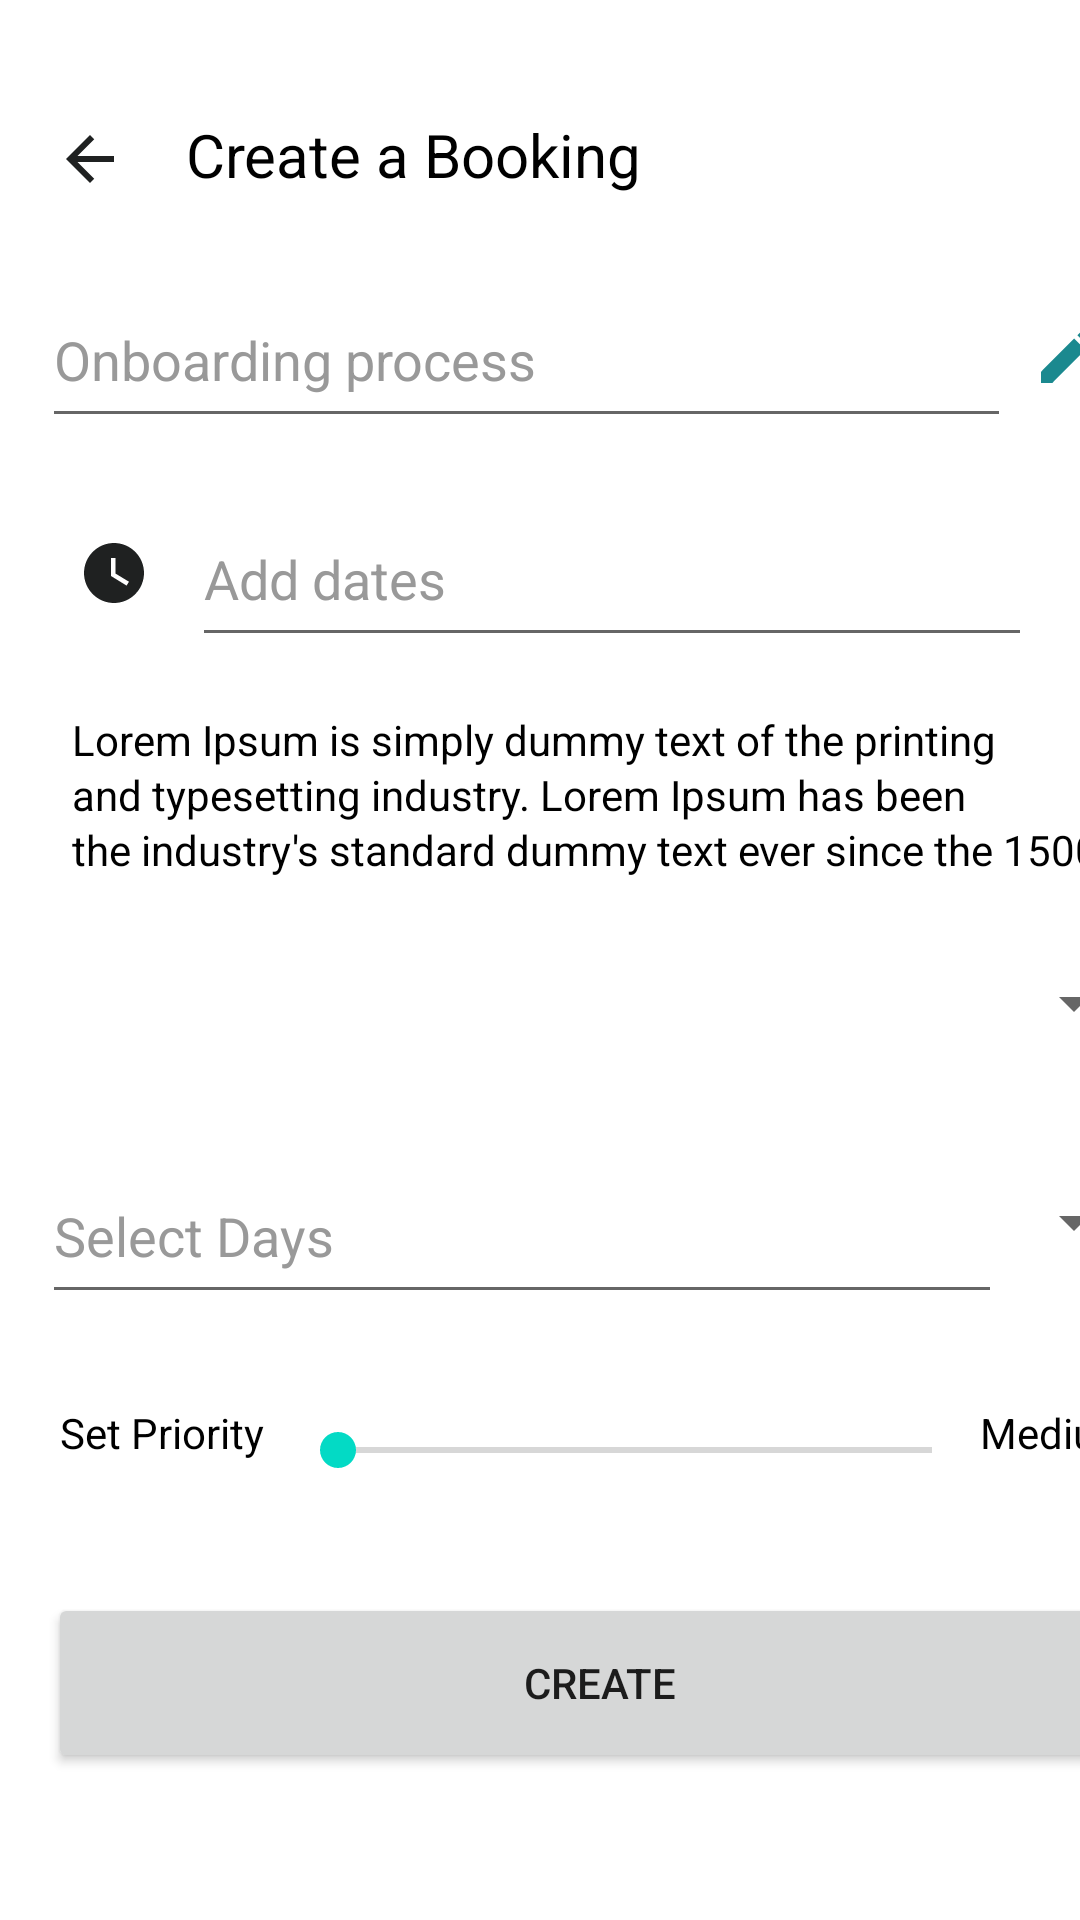

Reconstruct the res/layout file that produces this screen, plus the resources it refers to.
<!-- AndroidManifest.xml: application theme Theme.BottomSheetfrgJava -->
<!-- res/layout/fragment_booking_2.xml -->
<?xml version="1.0" encoding="utf-8"?>
<LinearLayout xmlns:android="http://schemas.android.com/apk/res/android"
    xmlns:app="http://schemas.android.com/apk/res-auto"
    xmlns:tools="http://schemas.android.com/tools"
    android:id="@+id/frameLayout"
    android:layout_width="match_parent"
    android:layout_height="match_parent"
    tools:context=".BottomSheetFragment"
    android:orientation="vertical">

    <LinearLayout
        android:layout_width="396dp"
        android:layout_height="match_parent"
        android:layout_marginLeft="4dp"
        android:orientation="vertical">

        <LinearLayout
            android:layout_width="368dp"
            android:layout_height="55dp"
            android:layout_marginLeft="10dp"
            android:layout_marginTop="18dp"
            android:layout_marginRight="10dp">


            <ImageButton
                android:id="@+id/back_Button"
                android:layout_width="32dp"
                android:layout_height="30dp"
                android:layout_marginTop="20dp"
                android:background="@color/white"
                android:src="@drawable/arrow_back_img" />

            <TextView
                android:id="@+id/textView"
                android:layout_width="wrap_content"
                android:layout_height="wrap_content"
                android:layout_marginLeft="16dp"
                android:layout_marginTop="20dp"
                android:text="Create a Booking"
                android:textColor="@color/black"
                android:textSize="20dp" />

        </LinearLayout>

        <LinearLayout
            android:layout_width="368dp"
            android:layout_height="55dp"
            android:layout_marginLeft="10dp"
            android:layout_marginTop="18dp"
            android:layout_marginRight="10dp"
            android:orientation="horizontal">

            <EditText
                android:layout_width="323dp"
                android:layout_height="match_parent"
                android:text="Onboarding process"
                android:textColor="@color/gray_700">

            </EditText>

            <ImageButton
                android:layout_width="32dp"
                android:layout_height="match_parent"
                android:background="@color/white"
                android:layout_marginLeft="3dp"
                android:src="@drawable/ic_edit_book_name">

            </ImageButton>


        </LinearLayout>

        <LinearLayout
            android:layout_width="368dp"
            android:layout_height="55dp"
            android:layout_marginLeft="10dp"
            android:layout_marginTop="18dp"
            android:layout_marginRight="10dp"
            android:orientation="horizontal">

            <ImageView
                android:layout_width="wrap_content"
                android:layout_height="24dp"
                android:layout_marginLeft="12dp"
                android:layout_marginTop="15dp"
                android:background="@color/white"
                android:src="@drawable/ic_add_dates_img">


            </ImageView>

            <EditText
                android:layout_width="280dp"
                android:layout_height="match_parent"
                android:layout_marginLeft="14dp"
                android:text="Add dates"
                android:textColor="@color/gray_700">

            </EditText>


        </LinearLayout>


        <LinearLayout
            android:layout_width="368dp"
            android:layout_height="55dp"
            android:layout_marginLeft="10dp"
            android:layout_marginTop="18dp"
            android:layout_marginRight="10dp"
            android:orientation="horizontal">

            <TextView
                android:layout_width="match_parent"
                android:layout_height="match_parent"
                android:layout_marginLeft="10dp"
                android:text="Lorem Ipsum is simply dummy text of the printing
              and typesetting industry. Lorem Ipsum has been
              the industry's standard dummy text ever since the 1500s"
                android:textColor="@color/black"
                android:lineSpacingExtra="2sp">

            </TextView>

        </LinearLayout>

        <LinearLayout
            android:layout_width="368dp"
            android:layout_height="55dp"
            android:layout_marginLeft="10dp"
            android:layout_marginTop="18dp"
            android:layout_marginRight="10dp"
            android:orientation="horizontal">

            <Spinner
                android:id="@+id/news_spinner"
                android:layout_width="match_parent"
                android:layout_height="wrap_content"
                android:layout_gravity="center"
                android:layout_marginLeft="8dp"
                android:layout_marginTop="11dp"
                android:layout_marginBottom="14dp">

            </Spinner>


        </LinearLayout>


        <LinearLayout
            android:layout_width="368dp"
            android:layout_height="55dp"
            android:layout_marginLeft="10dp"
            android:layout_marginTop="18dp"
            android:layout_marginRight="10dp"
            android:orientation="horizontal">

            <EditText
                android:layout_width="320dp"
                android:layout_height="match_parent"
                android:text="Select Days"
                android:textColor="@color/gray_700">

            </EditText>

            <Spinner
                android:id="@+id/selectdays_spinner"
                android:layout_width="match_parent"
                android:layout_height="wrap_content"
                android:layout_gravity="center"
                android:layout_marginLeft="8dp"
                android:layout_marginTop="11dp"
                android:layout_marginBottom="14dp">

            </Spinner>


        </LinearLayout>



        <LinearLayout
            android:layout_width="368dp"
            android:layout_height="55dp"
            android:layout_marginLeft="10dp"
            android:layout_marginTop="18dp"
            android:layout_marginRight="10dp"
            android:orientation="horizontal">

            <TextView
                android:id="@+id/textView4"
                android:layout_width="wrap_content"
                android:layout_height="wrap_content"
                android:layout_marginLeft="6dp"
                android:layout_marginTop="12dp"
                android:layout_weight="2"
                android:text="Set Priority"
                android:textColor="@color/black" />

            <SeekBar
                android:id="@+id/simpleSeekBar"
                android:layout_width="230dp"
                android:layout_height="match_parent"
                android:layout_gravity="center" />

            <TextView
                android:id="@+id/textView2"
                android:layout_width="wrap_content"
                android:layout_height="21dp"
                android:layout_marginTop="12dp"
                android:layout_weight="1"
                android:text="Medium"
                android:textColor="@color/black" />
        </LinearLayout>

        <Button
            android:id="@+id/create_button"
            android:layout_width="368dp"
            android:layout_height="60dp"
            android:layout_marginLeft="12dp"
            android:layout_marginTop="20dp"
            android:text="Create" />
    </LinearLayout>
</LinearLayout>
<!-- resources referenced by this layout -->
<resources>
  <color name="black">#FF000000</color>
  <color name="gray_700">#999999</color>
  <color name="white">#FFFFFFFF</color>
  <!-- drawable arrow_back_img (drawable) -->
  <vector android:autoMirrored="true" android:height="24dp"
      android:tint="#1F2121" android:viewportHeight="24"
      android:viewportWidth="24" android:width="24dp" xmlns:android="http://schemas.android.com/apk/res/android">
      <path android:fillColor="@android:color/white" android:pathData="M20,11H7.83l5.59,-5.59L12,4l-8,8 8,8 1.41,-1.41L7.83,13H20v-2z"/>
  </vector>
  <!-- drawable ic_add_dates_img (drawable) -->
  <vector android:autoMirrored="true" android:height="24dp"
      android:tint="#1F2121" android:viewportHeight="24"
      android:viewportWidth="24" android:width="24dp" xmlns:android="http://schemas.android.com/apk/res/android">
      <path android:fillColor="@android:color/white" android:pathData="M12,2C6.5,2 2,6.5 2,12s4.5,10 10,10s10,-4.5 10,-10S17.5,2 12,2zM16.2,16.2L11,13V7h1.5v5.2l4.5,2.7L16.2,16.2z"/>
  </vector>
  <!-- drawable ic_edit_book_name (drawable) -->
  <vector android:height="24dp" android:tint="#1B898F"
      android:viewportHeight="24" android:viewportWidth="24"
      android:width="24dp" xmlns:android="http://schemas.android.com/apk/res/android">
      <path android:fillColor="@android:color/white" android:pathData="M3,17.25V21h3.75L17.81,9.94l-3.75,-3.75L3,17.25zM20.71,7.04c0.39,-0.39 0.39,-1.02 0,-1.41l-2.34,-2.34c-0.39,-0.39 -1.02,-0.39 -1.41,0l-1.83,1.83 3.75,3.75 1.83,-1.83z"/>
  </vector>
  <style name="Theme.BottomSheetfrgJava" parent="Theme.MaterialComponents.DayNight.DarkActionBar">
          
          <item name="colorPrimary">@color/purple_500</item>
          <item name="colorPrimaryVariant">@color/purple_700</item>
          <item name="colorOnPrimary">@color/white</item>
          
          <item name="colorSecondary">@color/teal_200</item>
          <item name="colorOnSecondary">@color/black</item>
          
          <item name="android:statusBarColor" tools:targetApi="l">?attr/colorPrimaryVariant</item>
          
      </style>
  <color name="purple_500">#FF6200EE</color>
  <color name="purple_700">#FF3700B3</color>
  <color name="teal_200">#FF03DAC5</color>
</resources>
